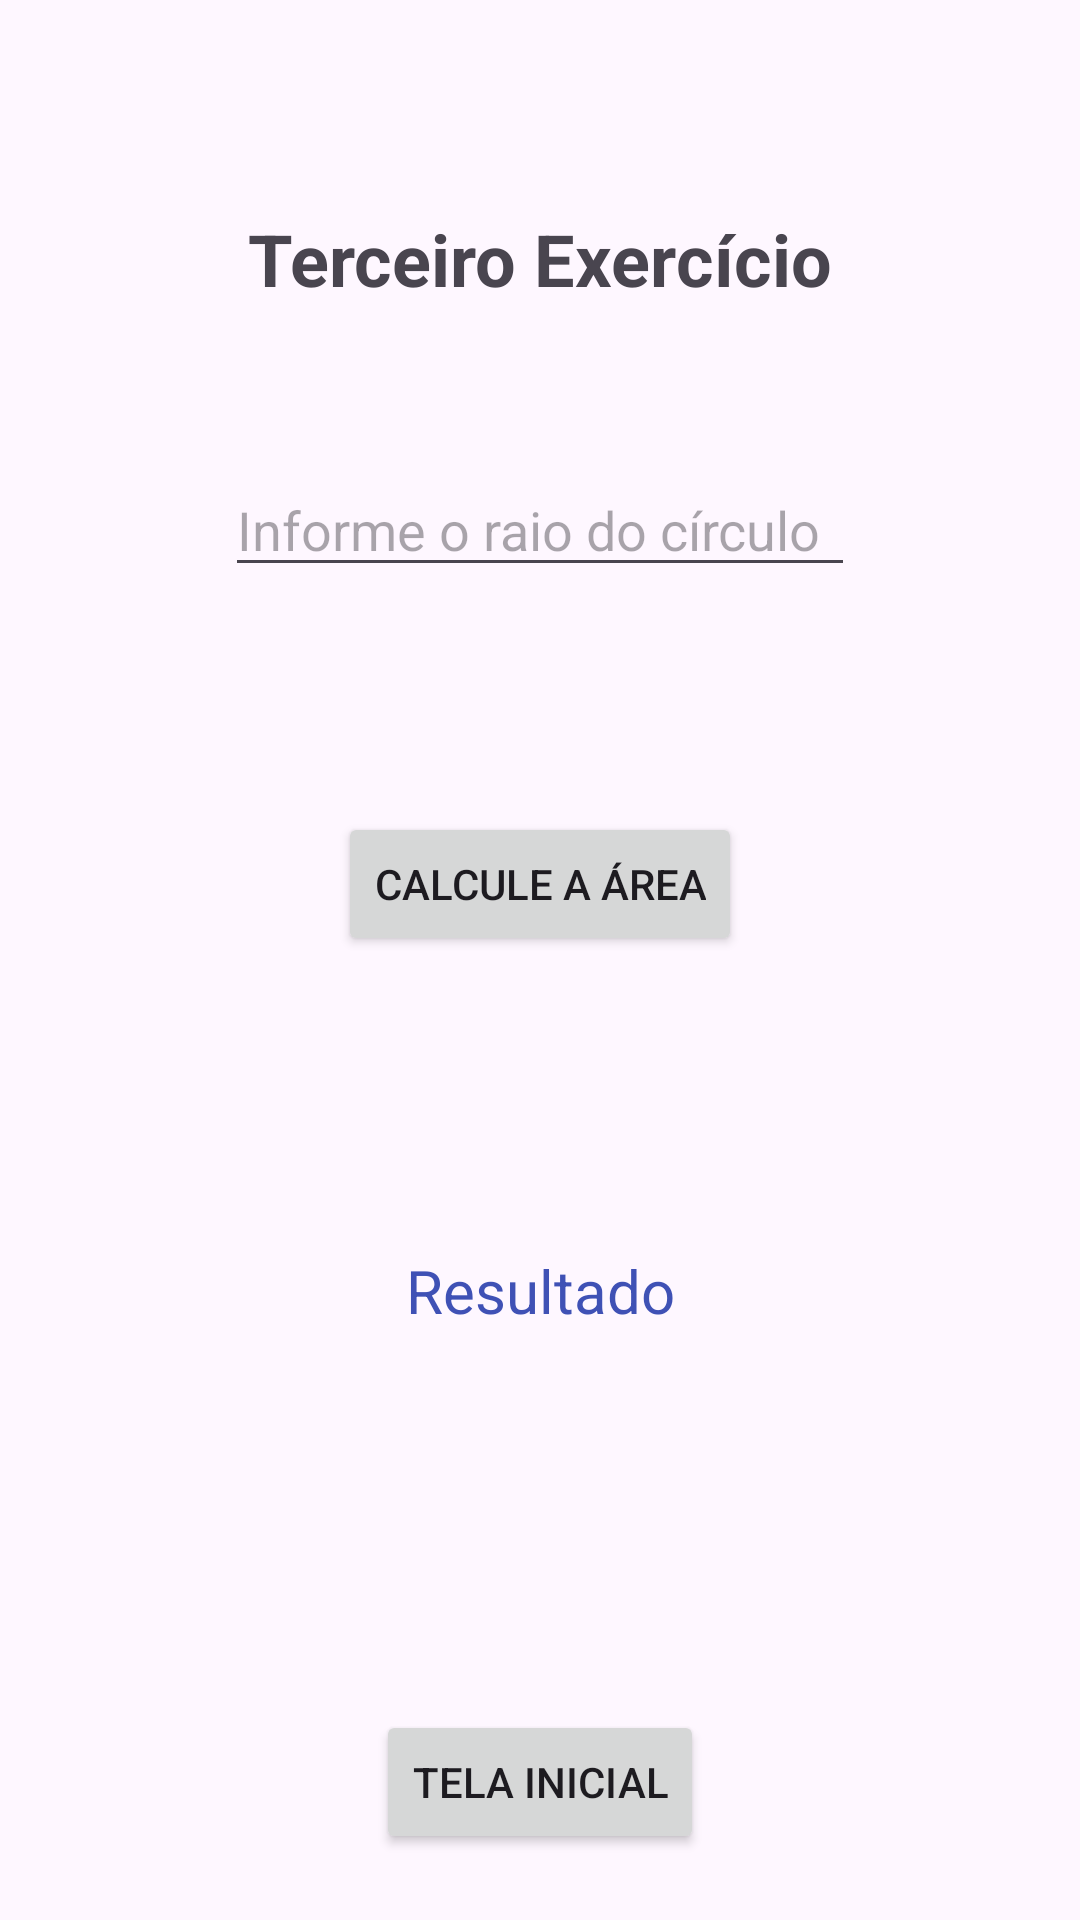

This screen was rendered from an Android layout file. Write that file and the resources it references.
<!-- AndroidManifest.xml: application theme Theme.Primeira_Lista -->
<!-- res/layout/activity_main4.xml -->
<?xml version="1.0" encoding="utf-8"?>
<androidx.constraintlayout.widget.ConstraintLayout xmlns:android="http://schemas.android.com/apk/res/android"
    xmlns:app="http://schemas.android.com/apk/res-auto"
    xmlns:tools="http://schemas.android.com/tools"
    android:id="@+id/main"
    android:layout_width="match_parent"
    android:layout_height="match_parent"
    tools:context=".MainActivity4">

    <TextView
        android:id="@+id/textView8"
        android:layout_width="wrap_content"
        android:layout_height="wrap_content"
        android:layout_marginTop="98dp"
        android:text="Resultado"
        android:textColor="#3f51B5"
        android:textSize="20sp"
        app:layout_constraintEnd_toEndOf="parent"
        app:layout_constraintStart_toStartOf="parent"
        app:layout_constraintTop_toBottomOf="@+id/button7" />

    <Button
        android:id="@+id/button7"
        android:layout_width="wrap_content"
        android:layout_height="wrap_content"
        android:layout_marginTop="75dp"
        android:text="Calcule a área"
        app:layout_constraintEnd_toEndOf="parent"
        app:layout_constraintStart_toStartOf="parent"
        app:layout_constraintTop_toBottomOf="@+id/editText3" />

    <EditText
        android:id="@+id/editText3"
        android:layout_width="wrap_content"
        android:layout_height="wrap_content"
        android:layout_marginTop="52dp"
        android:ems="10"
        android:hint="Informe o raio do círculo"
        android:inputType="text"
        app:layout_constraintEnd_toEndOf="parent"
        app:layout_constraintStart_toStartOf="parent"
        app:layout_constraintTop_toBottomOf="@+id/textView7" />

    <TextView
        android:id="@+id/textView7"
        android:layout_width="wrap_content"
        android:layout_height="wrap_content"
        android:layout_marginTop="70dp"
        android:text="Terceiro Exercício"
        android:textSize="24sp"
        android:textStyle="bold"
        app:layout_constraintEnd_toEndOf="parent"
        app:layout_constraintStart_toStartOf="parent"
        app:layout_constraintTop_toTopOf="parent" />

    <Button
        android:id="@+id/button8"
        android:layout_width="wrap_content"
        android:layout_height="wrap_content"
        android:layout_marginTop="104dp"
        android:text="Tela Inicial"
        app:layout_constraintBottom_toBottomOf="parent"
        app:layout_constraintEnd_toEndOf="parent"
        app:layout_constraintStart_toStartOf="parent"
        app:layout_constraintTop_toBottomOf="@+id/textView8" />
</androidx.constraintlayout.widget.ConstraintLayout>
<!-- resources referenced by this layout -->
<resources>
  <style name="Theme.Primeira_Lista" parent="Base.Theme.Primeira_Lista" />
  <style name="Base.Theme.Primeira_Lista" parent="Theme.Material3.DayNight.NoActionBar">
          
          
      </style>
</resources>
